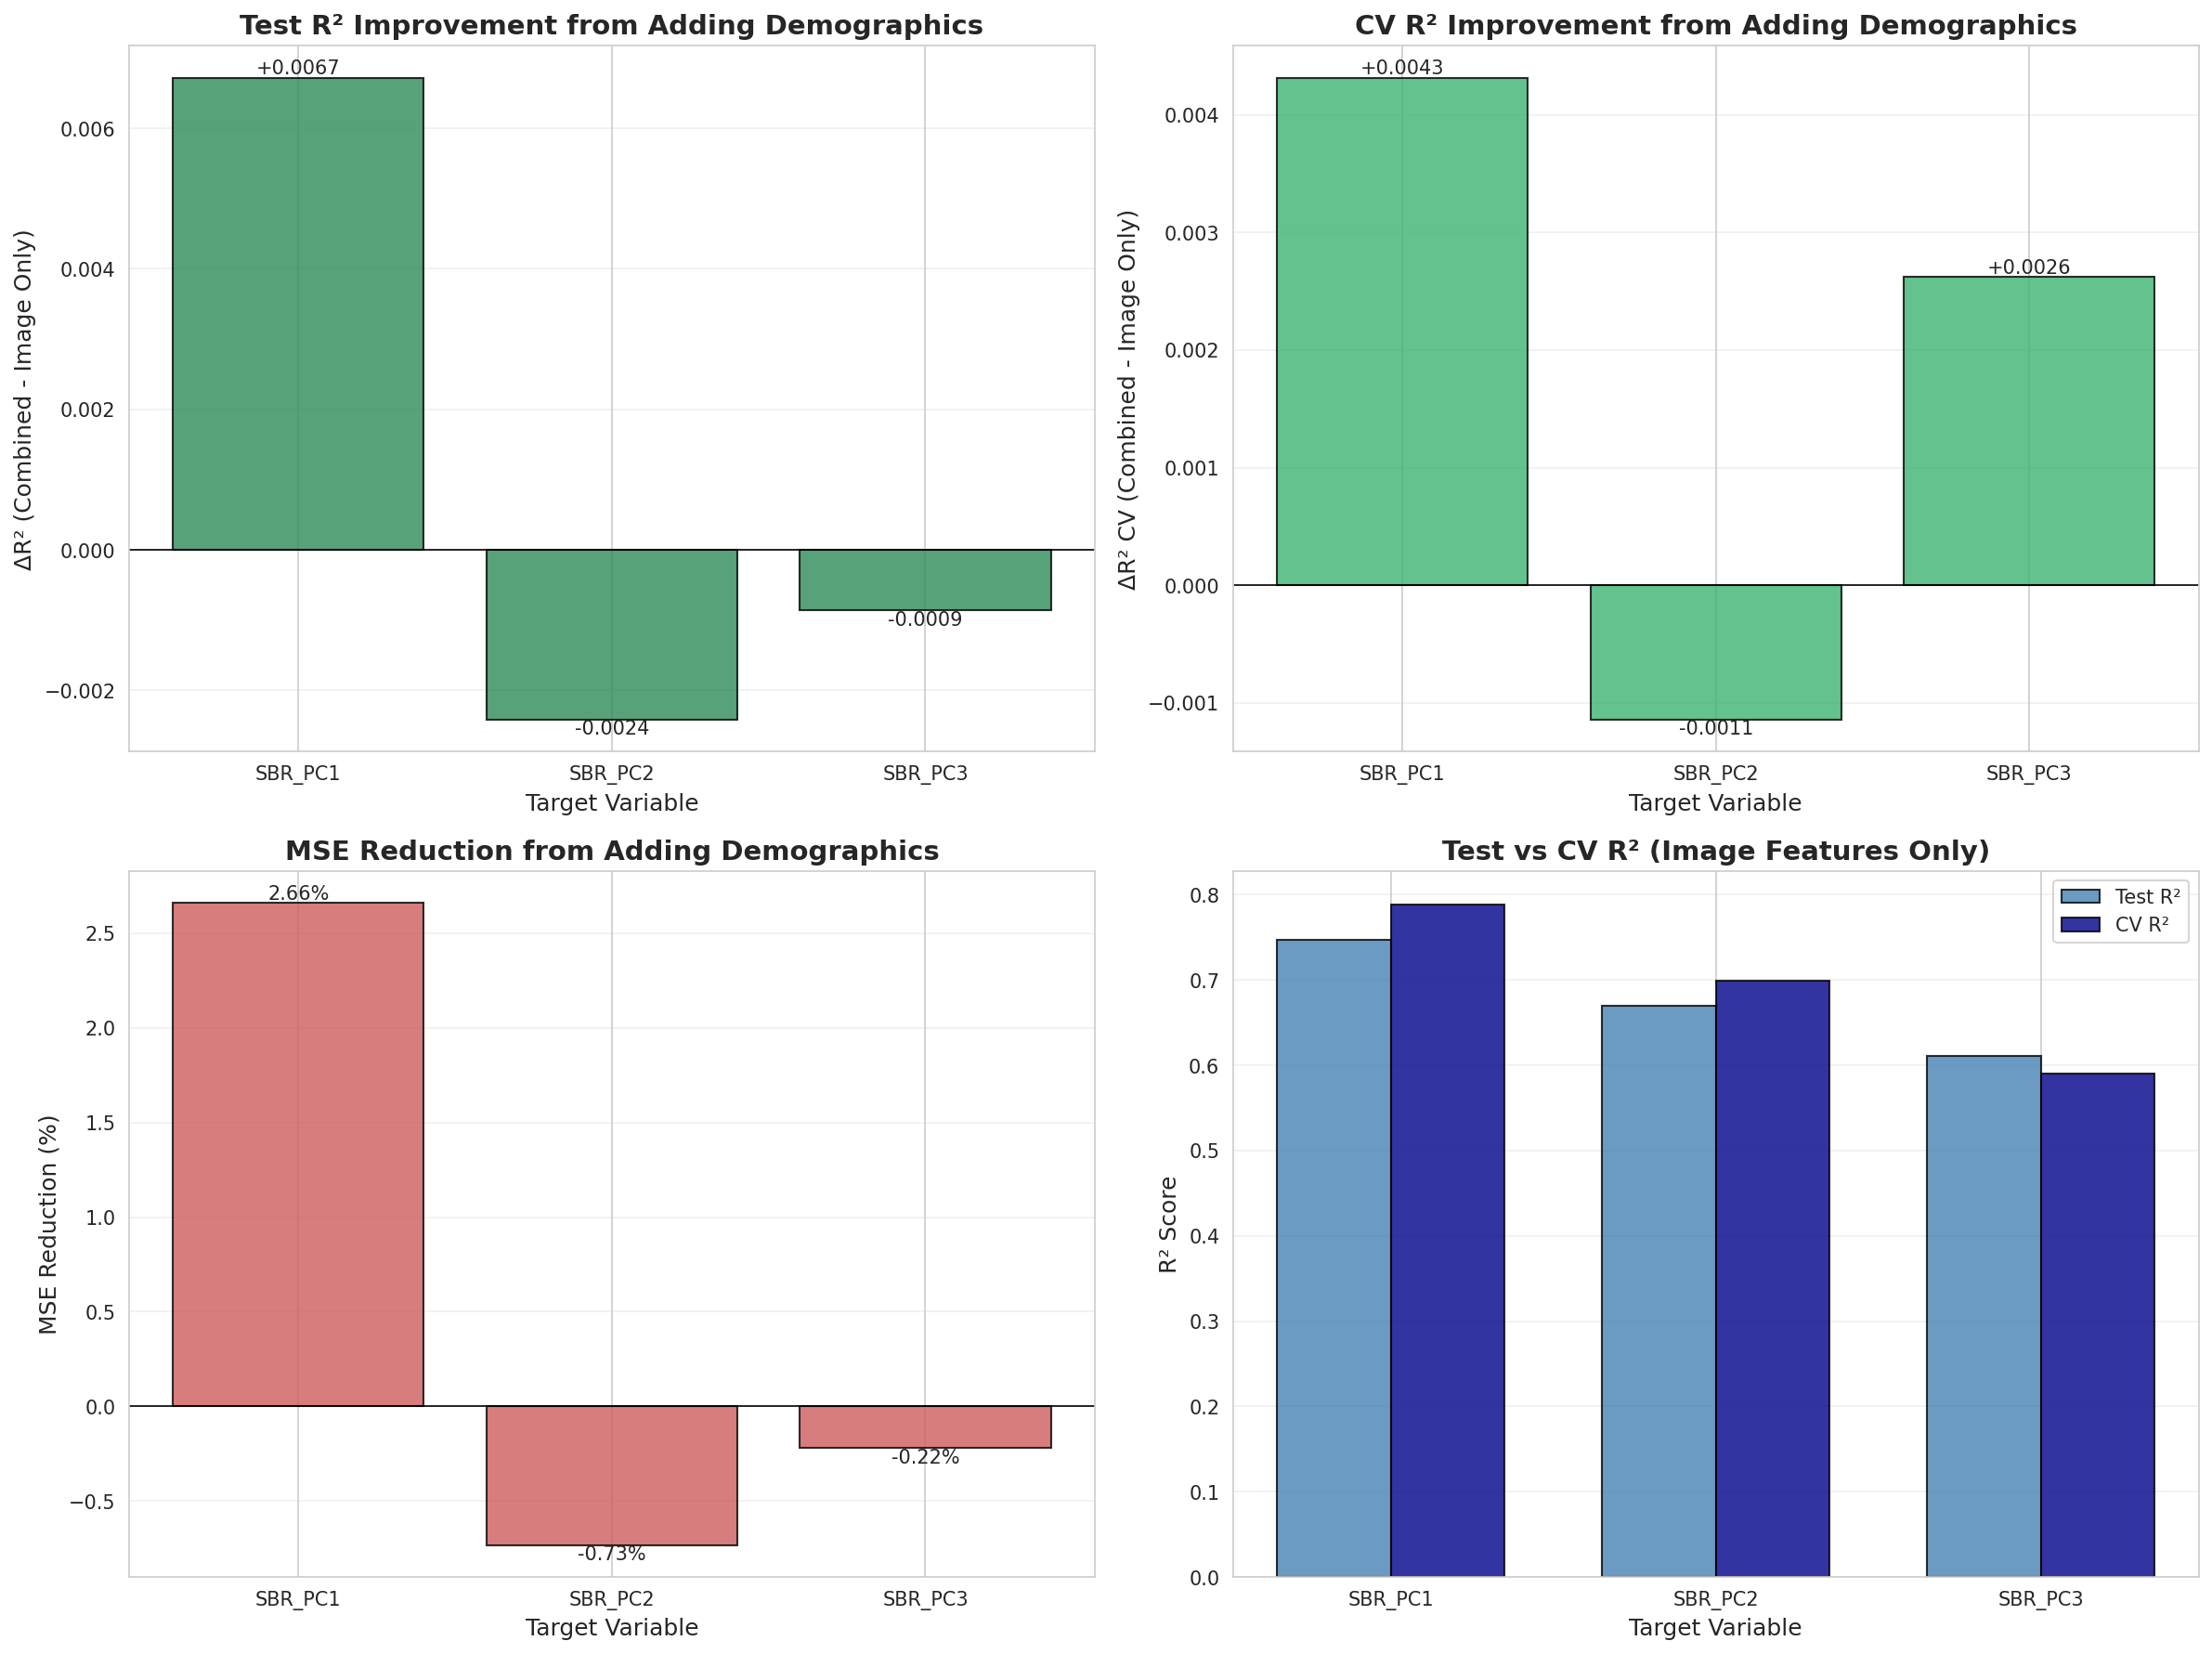

The data file committed next to this chart (first rows):
Target, R²_Test_Image_Only, R²_Test_Combined, R²_CV_Image_Only, R²_CV_Combined, ΔR²_Test, ΔR²_CV, MSE_Reduction_%
SBR_PC1, 0.7473, 0.754, 0.7885, 0.7929, 0.006721, 0.004316, 2.66
SBR_PC2, 0.6703, 0.6679, 0.699, 0.6978, -0.002414, -0.001142, -0.732
SBR_PC3, 0.6106, 0.6097, 0.5904, 0.593, -0.0008577, 0.002619, -0.2202
